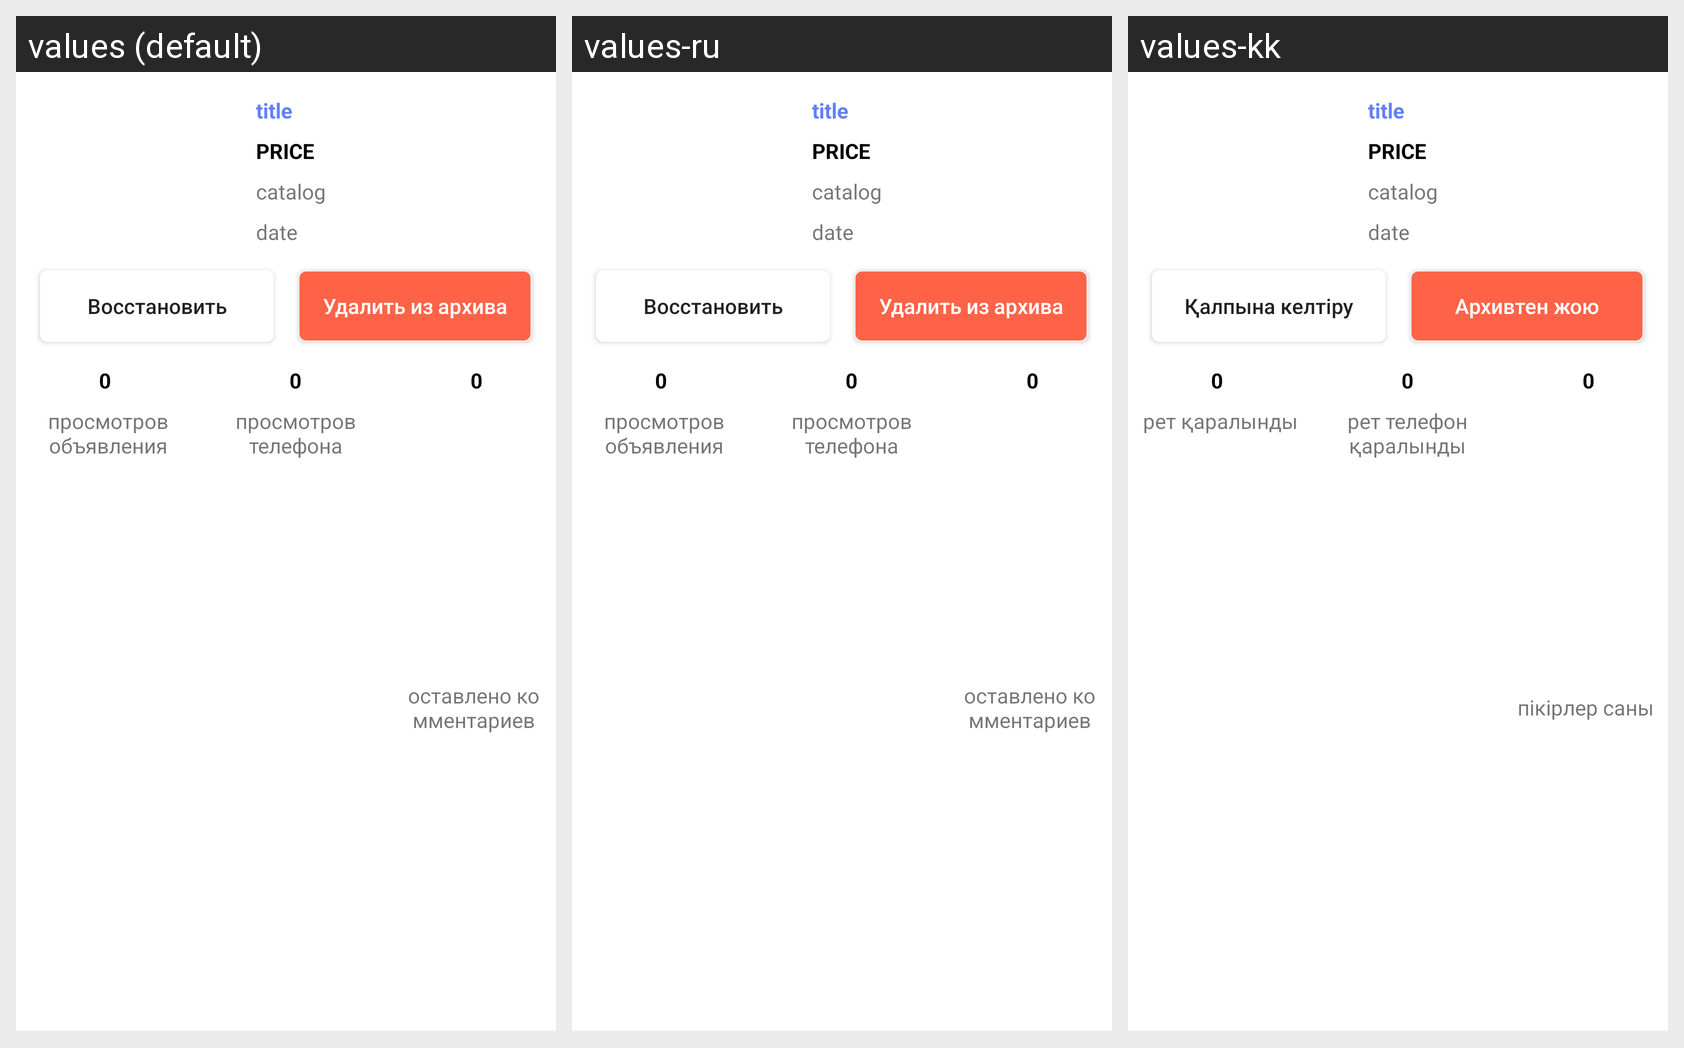

The same Android screen rendered under several of its app's locales, left to right. List the strings drawn on it with the default value and each locale's translation.
Android screen res/layout/my_posts_arch_item.xml rendered under 3 locales, left to right: values (default), values-ru, values-kk. Device: Nexus 5 (rendered at 1080×1920; each locale shown at half size, 540×960, under a caption strip naming it); theme myTheme.
Strings drawn on this screen, with the default value and each locale's value (text and hints the layout hard-codes, and strings that could not be matched under every locale, appear in the picture but are not listed):

descr5
  values: Удалить из архива
  values-ru: Удалить из архива
  values-kk: Архивтен жою

descr4
  values: Восстановить
  values-ru: Восстановить
  values-kk: Қалпына келтіру

descr2
  values: просмотров телефона
  values-ru: просмотров телефона
  values-kk: рет телефон қаралынды

descr1
  values: просмотров объявления
  values-ru: просмотров объявления
  values-kk: рет қаралынды

descr3
  values: оставлено комментариев
  values-ru: оставлено комментариев
  values-kk: пікірлер саны
